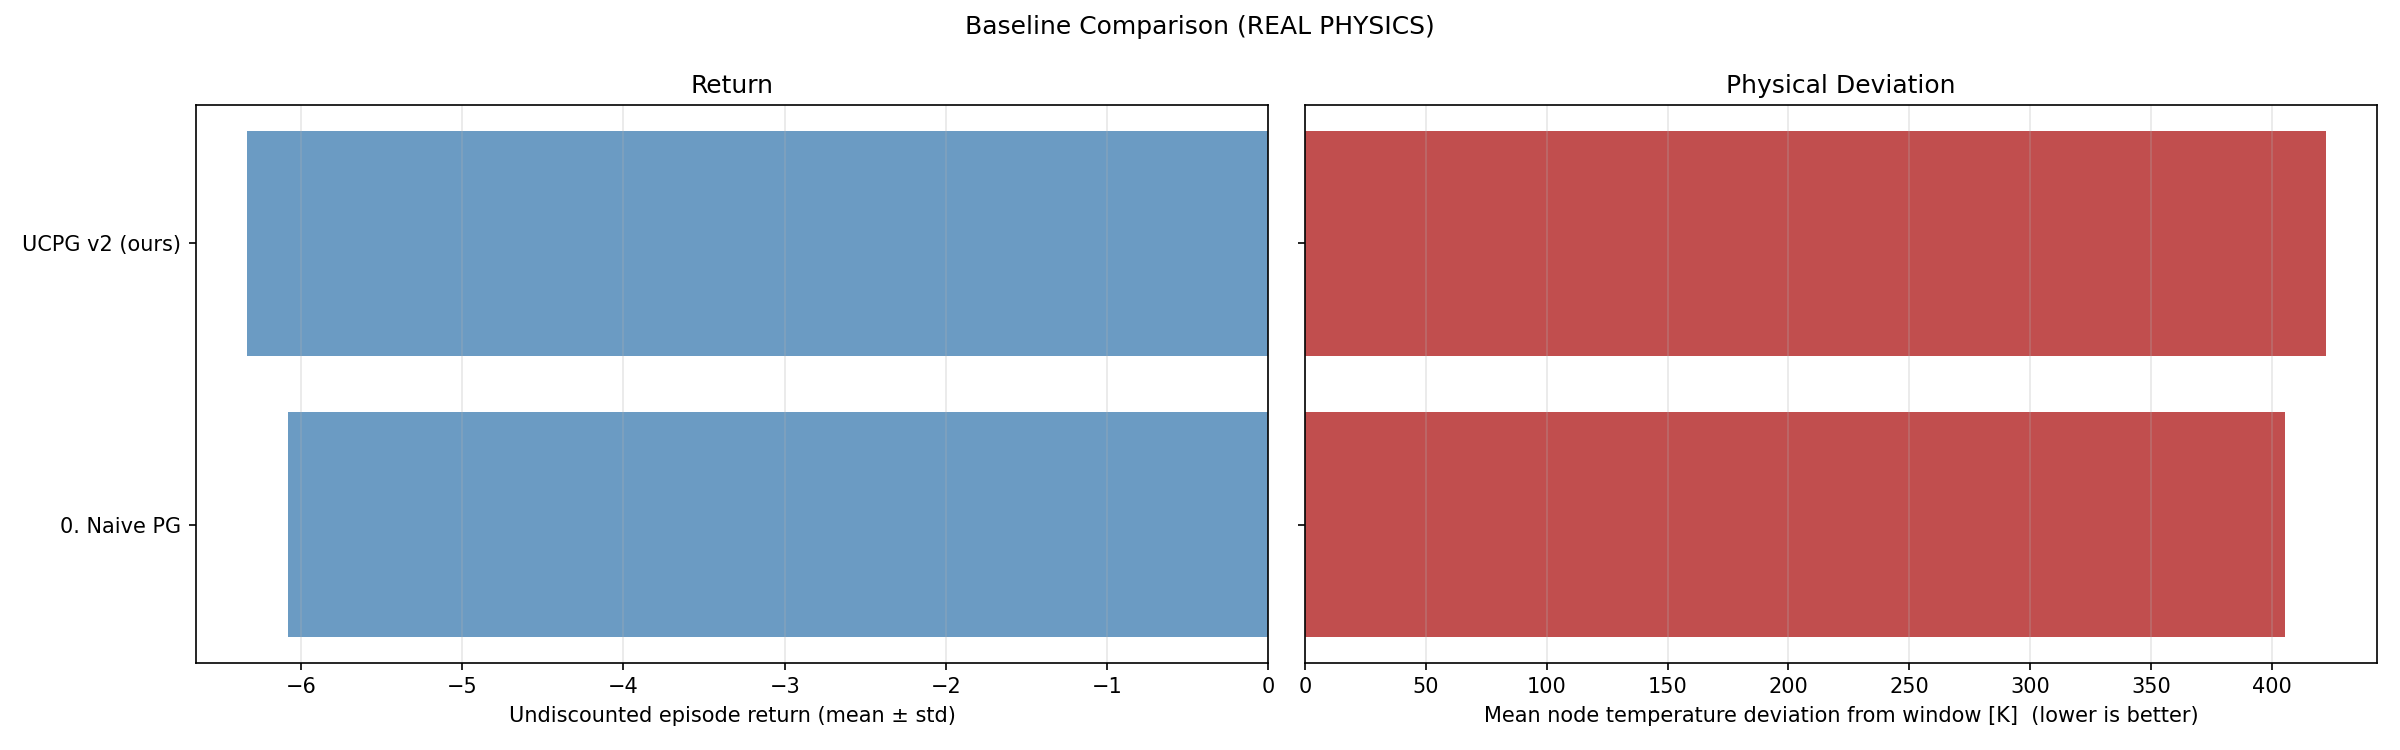

Source data for this figure (header and first rows):
name, return_mean, return_std, deviation_K_mean, deviation_K_std, uncertainty_mean, action_mean, action_std
0. Naive PG, -6.08, 0.000000, 405.3, 0.0000, 0.000000, 147.8, 61.1
UCPG v2 (ours), -6.336, 0.000000, 422.4, 0.0000, 0.000000, 148.6, 51.05
